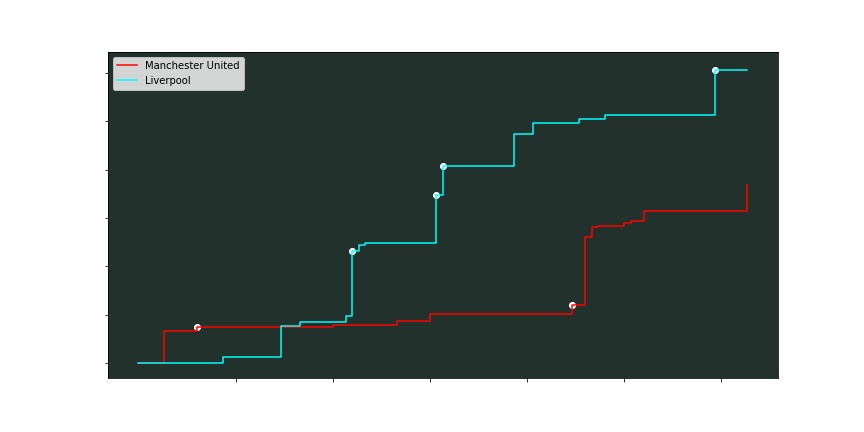

The table this chart was drawn from, first rows:
id, minute, result, X, Y, xG, player, h_a, player_id, situation, season, shotType, match_id, h_team, a_team, h_goals, a_goals, date, player_assisted, lastAction
421642, 4, MissedShots, 13090, 2349, 0.01918, Edinson Cavani, h, 3294, OpenPlay, 2020, Head, 14770, Manchester United, Liverpool, 2, 4, 2021-05-13 19:15:00, Aaron Wan-Bissaka, Aerial
421643, 4, MissedShots, 11938, 2957, 0.3134, Edinson Cavani, h, 3294, OpenPlay, 2020, RightFoot, 14770, Manchester United, Liverpool, 2, 4, 2021-05-13 19:15:00, , BallRecovery
421644, 9, Goal, 12341, 2042, 0.03807, Bruno Fernandes, h, 1228, OpenPlay, 2020, RightFoot, 14770, Manchester United, Liverpool, 2, 4, 2021-05-13 19:15:00, Aaron Wan-Bissaka, Pass
421648, 30, BlockedShot, 12845, 3181, 0.02831, Scott McTominay, h, 5560, FromCorner, 2020, Head, 14770, Manchester United, Liverpool, 2, 4, 2021-05-13 19:15:00, Luke Shaw, End
421655, 40, MissedShots, 12514, 4691, 0.03295, Paul Pogba, h, 1740, OpenPlay, 2020, LeftFoot, 14770, Manchester United, Liverpool, 2, 4, 2021-05-13 19:15:00, Fred, Pass
421656, 45, BlockedShot, 12427, 4627, 0.03197, Paul Pogba, h, 1740, OpenPlay, 2020, RightFoot, 14770, Manchester United, Liverpool, 2, 4, 2021-05-13 19:15:00, Bruno Fernandes, Chipped
421657, 45, MissedShots, 11765, 3322, 0.0446, Bruno Fernandes, h, 1228, OpenPlay, 2020, LeftFoot, 14770, Manchester United, Liverpool, 2, 4, 2021-05-13 19:15:00, , Rebound
421663, 67, Goal, 12470, 3808, 0.08933, Marcus Rashford, h, 556, OpenPlay, 2020, LeftFoot, 14770, Manchester United, Liverpool, 2, 4, 2021-05-13 19:15:00, Edinson Cavani, Throughball
421665, 69, BlockedShot, 13018, 3642, 0.114, Bruno Fernandes, h, 1228, OpenPlay, 2020, RightFoot, 14770, Manchester United, Liverpool, 2, 4, 2021-05-13 19:15:00, Edinson Cavani, Pass
421666, 69, BlockedShot, 13666, 2707, 0.4473, Mason Greenwood, h, 7490, OpenPlay, 2020, RightFoot, 14770, Manchester United, Liverpool, 2, 4, 2021-05-13 19:15:00, Bruno Fernandes, Rebound
421667, 69, BlockedShot, 13853, 3002, 0.1489, Mason Greenwood, h, 7490, OpenPlay, 2020, LeftFoot, 14770, Manchester United, Liverpool, 2, 4, 2021-05-13 19:15:00, , Rebound
421668, 70, BlockedShot, 13334, 3232, 0.05483, Scott McTominay, h, 5560, FromCorner, 2020, Head, 14770, Manchester United, Liverpool, 2, 4, 2021-05-13 19:15:00, Luke Shaw, Aerial
421669, 70, MissedShots, 12614, 3117, 0.04471, Bruno Fernandes, h, 1228, OpenPlay, 2020, Head, 14770, Manchester United, Liverpool, 2, 4, 2021-05-13 19:15:00, Marcus Rashford, Cross
421670, 71, BlockedShot, 10282, 2906, 0.01342, Mason Greenwood, h, 7490, OpenPlay, 2020, RightFoot, 14770, Manchester United, Liverpool, 2, 4, 2021-05-13 19:15:00, , BallRecovery
421672, 75, MissedShots, 13090, 4774, 0.03088, Marcus Rashford, h, 556, OpenPlay, 2020, RightFoot, 14770, Manchester United, Liverpool, 2, 4, 2021-05-13 19:15:00, Luke Shaw, TakeOn
421673, 76, BlockedShot, 10728, 3616, 0.01986, Bruno Fernandes, h, 1228, OpenPlay, 2020, RightFoot, 14770, Manchester United, Liverpool, 2, 4, 2021-05-13 19:15:00, Marcus Rashford, Pass
421674, 78, MissedShots, 11405, 3642, 0.1043, Bruno Fernandes, h, 1228, DirectFreekick, 2020, RightFoot, 14770, Manchester United, Liverpool, 2, 4, 2021-05-13 19:15:00, , Standard
421676, 94, MissedShots, 12658, 4218, 0.2656, Marcus Rashford, h, 556, OpenPlay, 2020, RightFoot, 14770, Manchester United, Liverpool, 2, 4, 2021-05-13 19:15:00, Paul Pogba, Chipped
421645, 13, BlockedShot, 12917, 2214, 0.06492, Mohamed Salah, a, 1250, OpenPlay, 2020, LeftFoot, 14770, Manchester United, Liverpool, 2, 4, 2021-05-13 19:15:00, Trent Alexander-Arnold, Pass
421646, 22, SavedShot, 13018, 2925, 0.3182, Diogo Jota, a, 6854, OpenPlay, 2020, RightFoot, 14770, Manchester United, Liverpool, 2, 4, 2021-05-13 19:15:00, Trent Alexander-Arnold, Chipped
421647, 25, MissedShots, 12326, 3232, 0.04558, Rhys Williams, a, 9086, FromCorner, 2020, RightFoot, 14770, Manchester United, Liverpool, 2, 4, 2021-05-13 19:15:00, Trent Alexander-Arnold, Cross
421649, 32, SavedShot, 12298, 4166, 0.05884, Diogo Jota, a, 6854, OpenPlay, 2020, LeftFoot, 14770, Manchester United, Liverpool, 2, 4, 2021-05-13 19:15:00, Andrew Robertson, Pass
421650, 33, BlockedShot, 11794, 3488, 0.03919, Mohamed Salah, a, 1250, FromCorner, 2020, LeftFoot, 14770, Manchester United, Liverpool, 2, 4, 2021-05-13 19:15:00, , None
421651, 33, MissedShots, 12686, 2630, 0.07451, Nathaniel Phillips, a, 8228, FromCorner, 2020, RightFoot, 14770, Manchester United, Liverpool, 2, 4, 2021-05-13 19:15:00, , Rebound
421652, 33, Goal, 13507, 3283, 0.5596, Diogo Jota, a, 6854, FromCorner, 2020, RightFoot, 14770, Manchester United, Liverpool, 2, 4, 2021-05-13 19:15:00, Nathaniel Phillips, Rebound
421653, 34, BlockedShot, 11923, 2624, 0.06608, Roberto Firmino, a, 482, OpenPlay, 2020, RightFoot, 14770, Manchester United, Liverpool, 2, 4, 2021-05-13 19:15:00, Trent Alexander-Arnold, Pass
421654, 35, BlockedShot, 11261, 1600, 0.01394, Trent Alexander-Arnold, a, 1791, FromCorner, 2020, RightFoot, 14770, Manchester United, Liverpool, 2, 4, 2021-05-13 19:15:00, , None
421659, 46, SavedShot, 12758, 2048, 0.07672, Trent Alexander-Arnold, a, 1791, OpenPlay, 2020, RightFoot, 14770, Manchester United, Liverpool, 2, 4, 2021-05-13 19:15:00, Roberto Firmino, Pass
421660, 46, Goal, 13104, 2861, 0.4212, Roberto Firmino, a, 482, OpenPlay, 2020, RightFoot, 14770, Manchester United, Liverpool, 2, 4, 2021-05-13 19:15:00, , Rebound
421658, 47, Goal, 13594, 3667, 0.2983, Roberto Firmino, a, 482, SetPiece, 2020, Head, 14770, Manchester United, Liverpool, 2, 4, 2021-05-13 19:15:00, Trent Alexander-Arnold, Cross
421661, 58, ShotOnPost, 13133, 3949, 0.3377, Diogo Jota, a, 6854, OpenPlay, 2020, LeftFoot, 14770, Manchester United, Liverpool, 2, 4, 2021-05-13 19:15:00, Roberto Firmino, Pass
421662, 61, SavedShot, 12744, 4032, 0.1123, Trent Alexander-Arnold, a, 1791, OpenPlay, 2020, LeftFoot, 14770, Manchester United, Liverpool, 2, 4, 2021-05-13 19:15:00, Mohamed Salah, Pass
421664, 68, MissedShots, 11419, 2432, 0.03753, Trent Alexander-Arnold, a, 1791, OpenPlay, 2020, RightFoot, 14770, Manchester United, Liverpool, 2, 4, 2021-05-13 19:15:00, Mohamed Salah, Pass
421671, 72, MissedShots, 12384, 4538, 0.04243, Mohamed Salah, a, 1250, OpenPlay, 2020, LeftFoot, 14770, Manchester United, Liverpool, 2, 4, 2021-05-13 19:15:00, Thiago Alcántara, Pass
421675, 89, Goal, 12946, 2739, 0.4681, Mohamed Salah, a, 1250, OpenPlay, 2020, LeftFoot, 14770, Manchester United, Liverpool, 2, 4, 2021-05-13 19:15:00, Curtis Jones, Pass
